6-way image classification set "traffic_sign_dataset_clase" from GitHub (farisea/my_rUBot_mecanum); label vocabulary: forbidden, give way, left, nothing, right, stop.

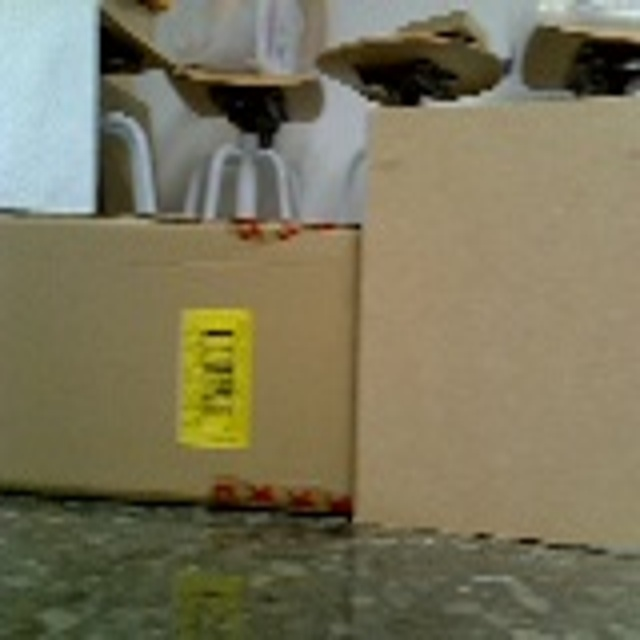
Label: nothing

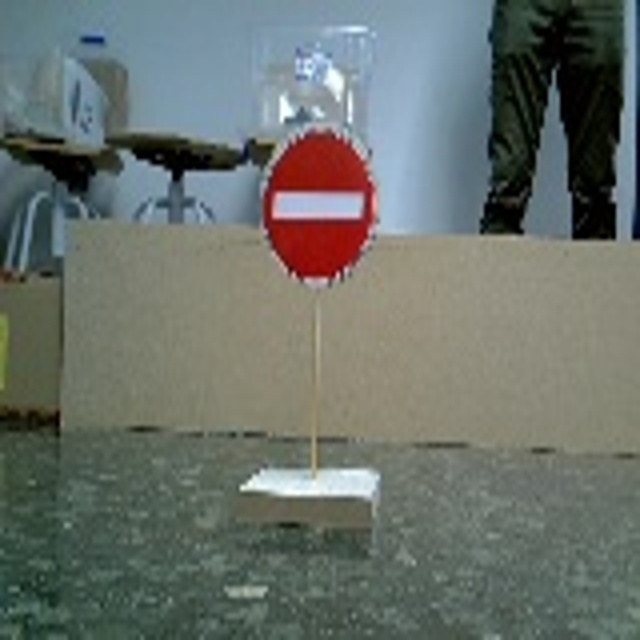
Label: forbidden

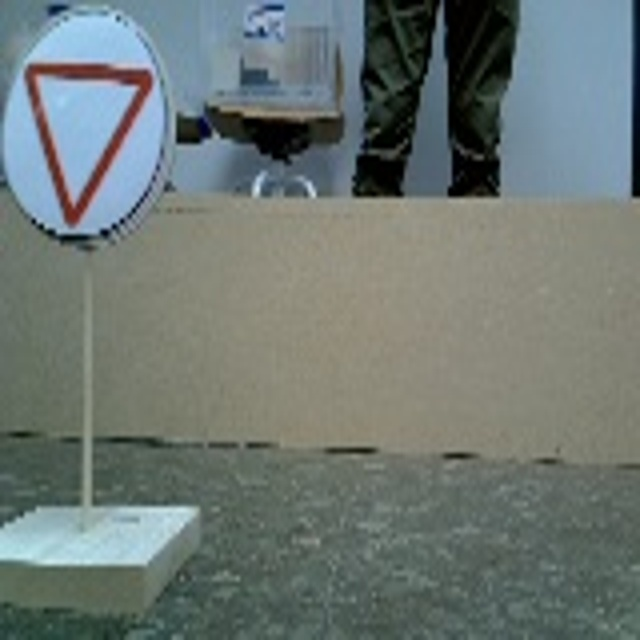
Label: give way

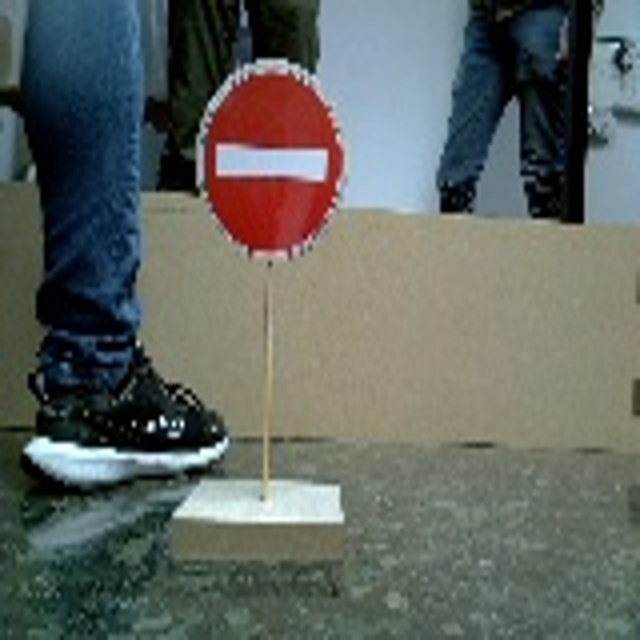
Label: forbidden

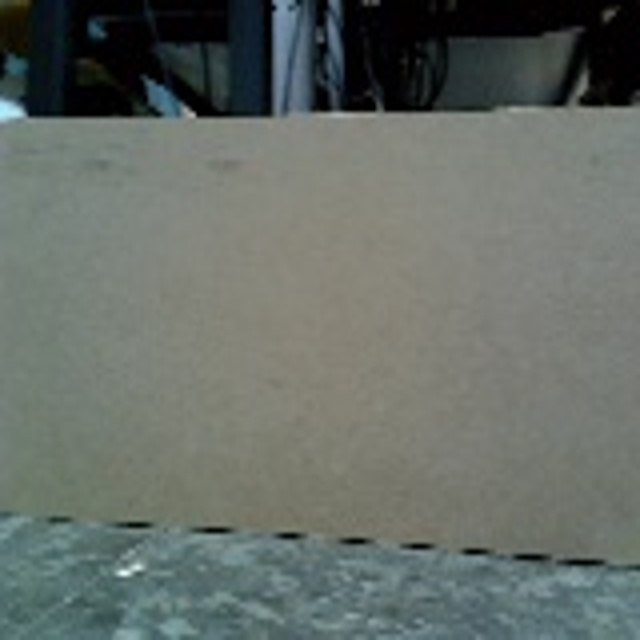
Label: nothing

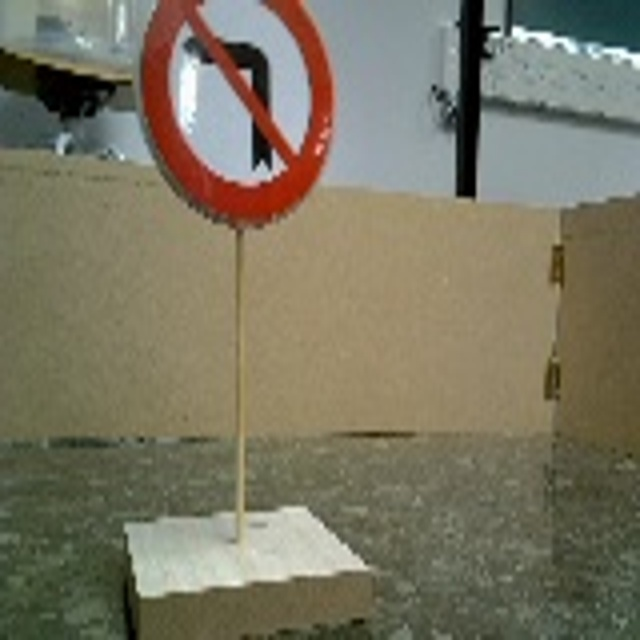
Label: right
